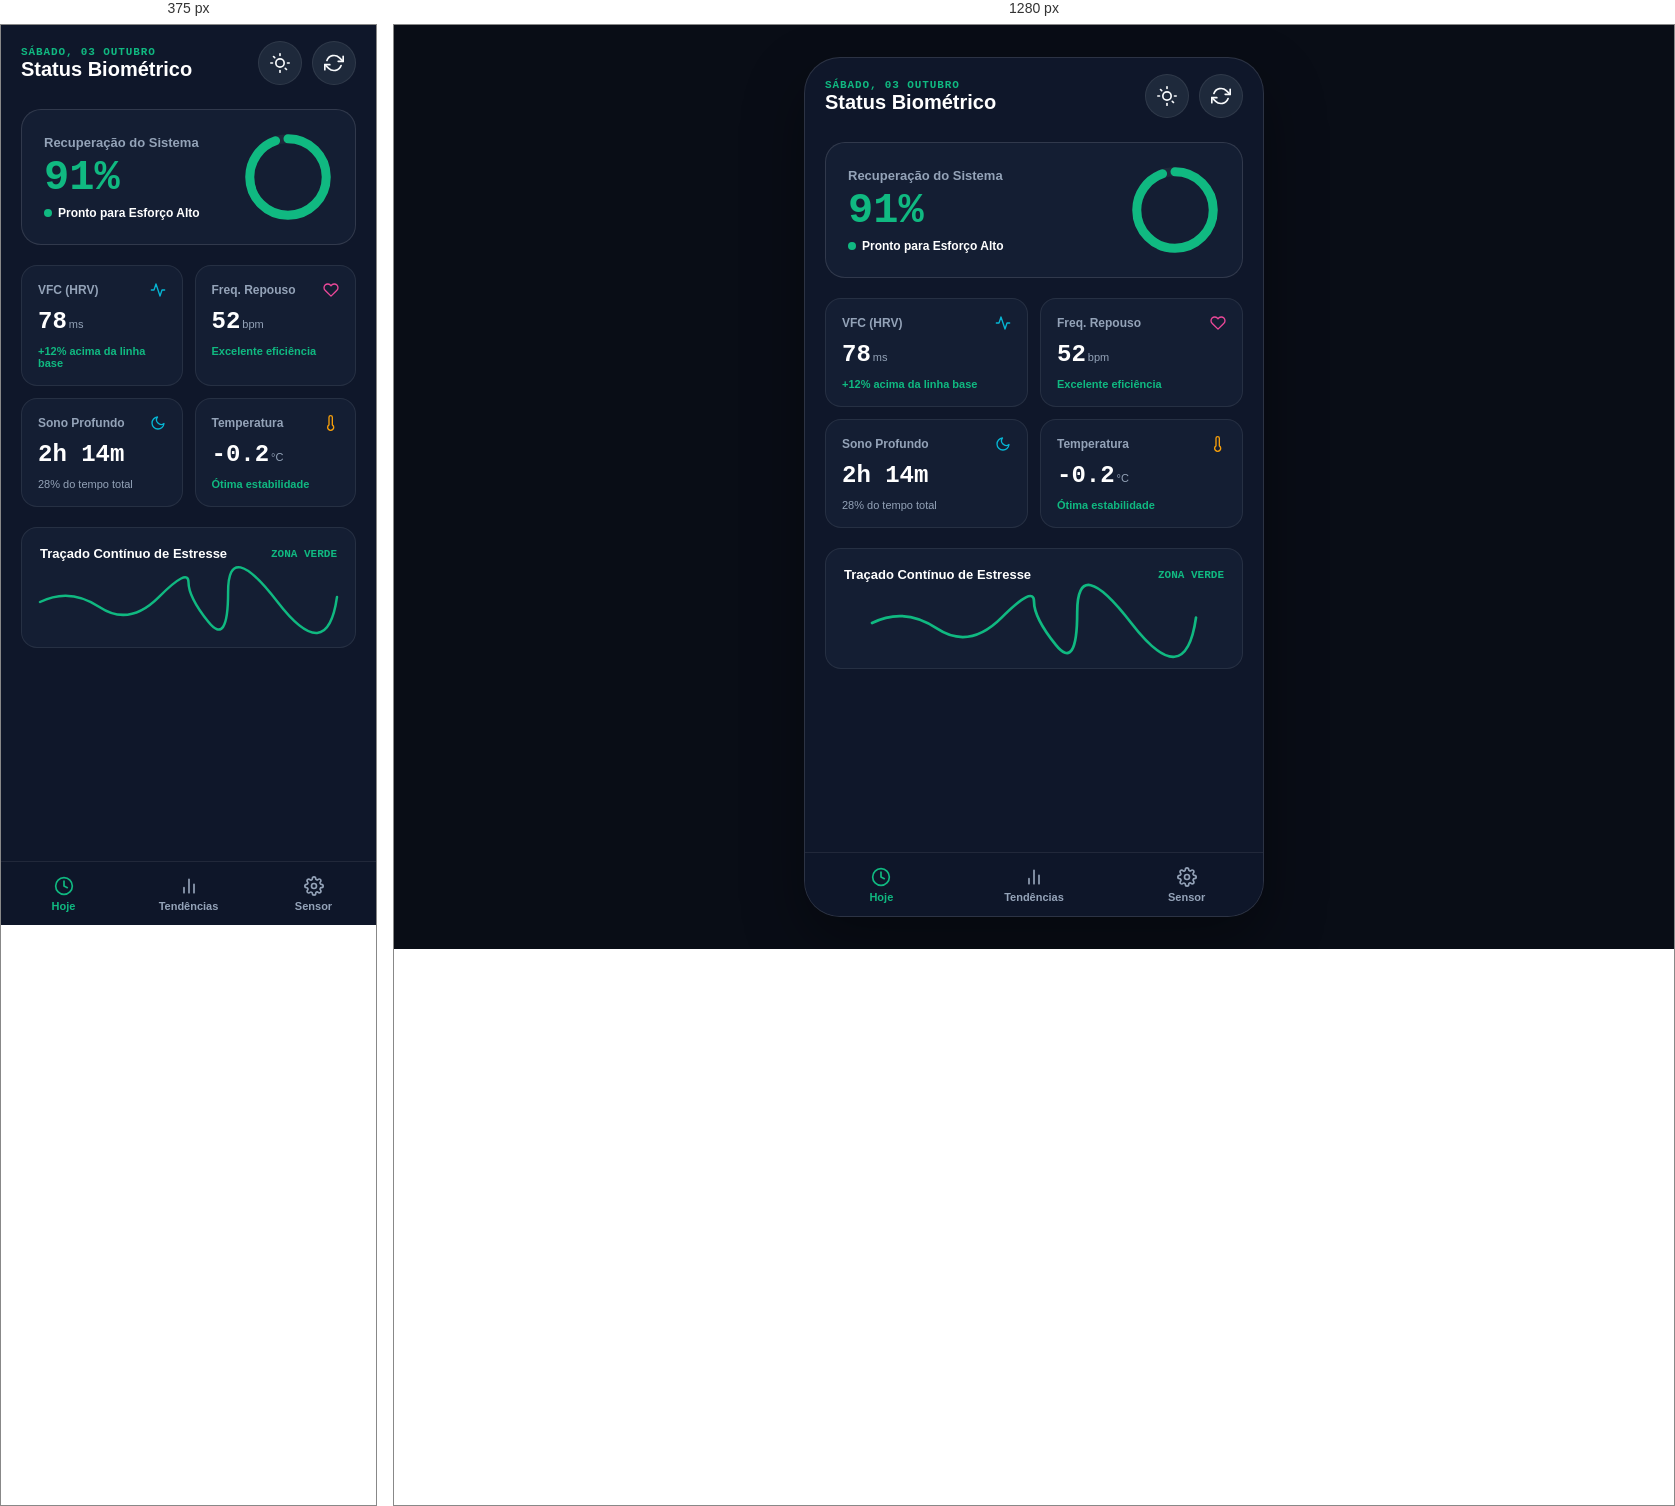
Rendered at 375 px and 1280 px, left to right.

<!-- file: index.html -->
<!DOCTYPE html>
<html lang="pt-BR" data-theme="dark">
<head>
  <meta charset="UTF-8">
  <meta name="viewport" content="width=device-width, initial-scale=1.0, maximum-scale=1.0, user-scalable=no, viewport-fit=cover">
  <title>Aura Health & Biomarkers — Mobile PWA</title>
  <meta name="theme-color" content="#090d16" id="meta-theme-color">
  <style>
    /* ==========================================================================
       CONTRATO DUAL — ARQUÉTIPO MOBILE_CARD_FEED & BIOMARKERS (WHOOP / OURA STYLE)
       Paleta: Emerald Bio, Cyan Vital, Slate Deep | 100% SVG | Safe Areas
       ========================================================================== */
    :root {
      --bg-canvas: #090d16;
      --bg-surface: #0f172a;
      --bg-card: #141e33;
      --bg-pill: #1e293b;
      --bg-tabbar: rgba(15, 23, 42, 0.94);

      --text-main: #f8fafc;
      --text-muted: #94a3b8;
      --text-title: #ffffff;

      --color-vital: #10b981;
      --color-accent: #06b6d4;
      --color-warning: #f59e0b;
      --color-stress: #ec4899;

      --border-subtle: rgba(255, 255, 255, 0.08);
      --border-card: rgba(255, 255, 255, 0.12);

      --touch-target-min: 48px;
      --safe-top: env(safe-area-inset-top, 24px);
      --safe-bottom: env(safe-area-inset-bottom, 20px);

      --font-sans: -apple-system, BlinkMacSystemFont, "Segoe UI", system-ui, sans-serif;
      --font-mono: ui-monospace, SFMono-Regular, Menlo, monospace;
    }

    :root[data-theme="light"],
    body[data-theme="light"] {
      --bg-canvas: #f0fdf4;
      --bg-surface: #ffffff;
      --bg-card: #f8fafc;
      --bg-pill: #e2e8f0;
      --bg-tabbar: rgba(255, 255, 255, 0.96);

      --text-main: #0f172a;
      --text-muted: #64748b;
      --text-title: #0f172a;

      --color-vital: #059669;
      --color-accent: #0891b2;
      --color-warning: #d97706;
      --color-stress: #db2777;

      --border-subtle: #e2e8f0;
      --border-card: #cbd5e1;
    }

    * { box-sizing: border-box; margin: 0; padding: 0; -webkit-tap-highlight-color: transparent; }

    body {
      background: var(--bg-canvas);
      color: var(--text-main);
      font-family: var(--font-sans);
      min-height: 100vh;
      display: flex;
      justify-content: center;
      transition: background 0.15s ease, color 0.15s ease;
    }

    .app-viewport {
      width: 100%;
      min-height: 100vh;
      background: var(--bg-surface);
      display: flex;
      flex-direction: column;
      position: relative;
      padding-top: var(--safe-top);
      padding-bottom: calc(72px + var(--safe-bottom));
      transition: background 0.15s ease;
    }

    @media (min-width: 640px) {
      body { padding: 32px 16px; align-items: center; }
      .app-viewport {
        max-width: 460px;
        min-height: 860px;
        border-radius: 36px;
        border: 1px solid var(--border-card);
        box-shadow: 0 25px 60px rgba(0, 0, 0, 0.35);
        overflow: hidden;
      }
    }

    .app-header {
      padding: 16px 20px 12px;
      display: flex;
      align-items: center;
      justify-content: space-between;
    }

    .date-badge {
      font-size: 11px;
      font-weight: 700;
      text-transform: uppercase;
      letter-spacing: 0.08em;
      color: var(--color-vital);
      font-family: var(--font-mono);
    }

    .header-actions { display: flex; gap: 10px; }

    .btn-circle {
      width: 44px;
      height: 44px;
      border-radius: 50%;
      background: var(--bg-pill);
      border: 1px solid var(--border-subtle);
      color: var(--text-main);
      display: flex;
      align-items: center;
      justify-content: center;
      cursor: pointer;
      transition: transform 0.1s ease;
    }
    .btn-circle:active { transform: scale(0.92); }

    .svg-icon {
      width: 20px;
      height: 20px;
      fill: none;
      stroke: currentColor;
      stroke-width: 2;
      stroke-linecap: round;
      stroke-linejoin: round;
    }

    .app-content {
      flex: 1;
      overflow-y: auto;
      padding: 12px 20px 24px;
      display: flex;
      flex-direction: column;
      gap: 20px;
    }

    /* Anel de Recuperação / Strain Card */
    .recovery-card {
      background: var(--bg-card);
      border: 1px solid var(--border-card);
      border-radius: 20px;
      padding: 22px;
      display: flex;
      align-items: center;
      justify-content: space-between;
    }

    .score-info { display: flex; flex-direction: column; gap: 4px; }
    .score-title { font-size: 13px; font-weight: 600; color: var(--text-muted); }
    .score-val { font-size: 42px; font-weight: 800; font-family: var(--font-mono); color: var(--color-vital); }
    .score-status { font-size: 12px; font-weight: 700; color: var(--text-title); display: flex; align-items: center; gap: 6px; }

    .ring-container {
      width: 90px;
      height: 90px;
      position: relative;
    }

    .ring-svg { transform: rotate(-90deg); width: 100%; height: 100%; }
    .ring-bg { fill: none; stroke: var(--bg-pill); stroke-width: 8; }
    .ring-fill {
      fill: none;
      stroke: var(--color-vital);
      stroke-width: 8;
      stroke-dasharray: 226;
      stroke-dashoffset: 24;
      stroke-linecap: round;
    }

    /* Grid de Métricas Vitais */
    .vital-grid {
      display: grid;
      grid-template-columns: 1fr 1fr;
      gap: 12px;
    }

    .metric-box {
      background: var(--bg-card);
      border: 1px solid var(--border-subtle);
      border-radius: 16px;
      padding: 16px;
      display: flex;
      flex-direction: column;
      gap: 10px;
    }

    .metric-head {
      display: flex;
      align-items: center;
      justify-content: space-between;
      color: var(--text-muted);
    }

    .metric-name { font-size: 12px; font-weight: 600; }
    .metric-num { font-size: 24px; font-weight: 800; font-family: var(--font-mono); color: var(--text-title); }
    .metric-unit { font-size: 11px; color: var(--text-muted); font-weight: 500; margin-left: 2px; }

    /* Gráfico de ECG / VFC Sparkline SVG */
    .timeline-card {
      background: var(--bg-card);
      border: 1px solid var(--border-subtle);
      border-radius: 16px;
      padding: 18px;
      display: flex;
      flex-direction: column;
      gap: 14px;
    }

    .timeline-head {
      display: flex;
      align-items: center;
      justify-content: space-between;
    }

    .sparkline-svg {
      width: 100%;
      height: 54px;
      overflow: visible;
    }

    /* Bottom TabBar */
    .bottom-tabbar {
      position: absolute;
      bottom: 0;
      left: 0;
      width: 100%;
      height: calc(64px + var(--safe-bottom));
      background: var(--bg-tabbar);
      backdrop-filter: blur(16px);
      -webkit-backdrop-filter: blur(16px);
      border-top: 1px solid var(--border-subtle);
      display: flex;
      align-items: center;
      justify-content: space-around;
      padding-bottom: var(--safe-bottom);
      z-index: 100;
    }

    .tab-btn {
      flex: 1;
      height: 48px;
      background: transparent;
      border: none;
      display: flex;
      flex-direction: column;
      align-items: center;
      justify-content: center;
      gap: 4px;
      color: var(--text-muted);
      cursor: pointer;
    }

    .tab-btn.active { color: var(--color-vital); }
    .tab-label { font-size: 11px; font-weight: 600; }
  </style>
</head>
<body>

  <div class="app-viewport">

    <header class="app-header">
      <div>
        <div class="date-badge">Sábado, 03 Outubro</div>
        <h1 style="font-size: 20px; font-weight: 800; color: var(--text-title);">Status Biométrico</h1>
      </div>
      <div class="header-actions">
        <button type="button" class="btn-circle" onclick="alternarTema()" title="Alternar Tema" aria-label="Tema">
          <svg class="svg-icon" id="icon-theme" viewBox="0 0 24 24">
            <circle cx="12" cy="12" r="5"></circle>
            <line x1="12" y1="1" x2="12" y2="3"></line>
            <line x1="12" y1="21" x2="12" y2="23"></line>
            <line x1="4.22" y1="4.22" x2="5.64" y2="5.64"></line>
            <line x1="18.36" y1="18.36" x2="19.78" y2="19.78"></line>
            <line x1="1" y1="12" x2="3" y2="12"></line>
            <line x1="21" y1="12" x2="23" y2="12"></line>
          </svg>
        </button>
        <button type="button" class="btn-circle" title="Sincronizar Sensor" aria-label="Sincronizar">
          <svg class="svg-icon" viewBox="0 0 24 24">
            <polyline points="23 4 23 10 17 10"></polyline>
            <polyline points="1 20 1 14 7 14"></polyline>
            <path d="M3.51 9a9 9 0 0 1 14.85-3.36L23 10M1 14l4.64 4.36A9 9 0 0 0 20.49 15"></path>
          </svg>
        </button>
      </div>
    </header>

    <main class="app-content">

      <!-- Recovery Ring Card -->
      <section class="recovery-card" aria-label="Recuperação Diária">
        <div class="score-info">
          <span class="score-title">Recuperação do Sistema</span>
          <div class="score-val">91%</div>
          <div class="score-status">
            <span style="width: 8px; height: 8px; border-radius: 50%; background: var(--color-vital);"></span>
            Pronto para Esforço Alto
          </div>
        </div>
        <div class="ring-container">
          <svg class="ring-svg" viewBox="0 0 80 80">
            <circle class="ring-bg" cx="40" cy="40" r="34"></circle>
            <circle class="ring-fill" cx="40" cy="40" r="34"></circle>
          </svg>
        </div>
      </section>

      <!-- Grade de Biomarcadores -->
      <section class="vital-grid" aria-label="Biomarcadores Vitais">
        <div class="metric-box">
          <div class="metric-head">
            <span class="metric-name">VFC (HRV)</span>
            <svg class="svg-icon" style="width: 16px; height: 16px; color: var(--color-accent);" viewBox="0 0 24 24">
              <polyline points="22 12 18 12 15 21 9 3 6 12 2 12"></polyline>
            </svg>
          </div>
          <div>
            <span class="metric-num">78</span><span class="metric-unit">ms</span>
          </div>
          <span style="font-size: 11px; color: var(--color-vital); font-weight: 600;">+12% acima da linha base</span>
        </div>

        <div class="metric-box">
          <div class="metric-head">
            <span class="metric-name">Freq. Repouso</span>
            <svg class="svg-icon" style="width: 16px; height: 16px; color: var(--color-stress);" viewBox="0 0 24 24">
              <path d="M20.84 4.61a5.5 5.5 0 0 0-7.78 0L12 5.67l-1.06-1.06a5.5 5.5 0 0 0-7.78 7.78l1.06 1.06L12 21.23l7.78-7.78 1.06-1.06a5.5 5.5 0 0 0 0-7.78z"></path>
            </svg>
          </div>
          <div>
            <span class="metric-num">52</span><span class="metric-unit">bpm</span>
          </div>
          <span style="font-size: 11px; color: var(--color-vital); font-weight: 600;">Excelente eficiência</span>
        </div>

        <div class="metric-box">
          <div class="metric-head">
            <span class="metric-name">Sono Profundo</span>
            <svg class="svg-icon" style="width: 16px; height: 16px; color: var(--color-accent);" viewBox="0 0 24 24">
              <path d="M21 12.79A9 9 0 1 1 11.21 3 7 7 0 0 0 21 12.79z"></path>
            </svg>
          </div>
          <div>
            <span class="metric-num">2h 14m</span>
          </div>
          <span style="font-size: 11px; color: var(--text-muted); font-weight: 500;">28% do tempo total</span>
        </div>

        <div class="metric-box">
          <div class="metric-head">
            <span class="metric-name">Temperatura</span>
            <svg class="svg-icon" style="width: 16px; height: 16px; color: var(--color-warning);" viewBox="0 0 24 24">
              <path d="M14 14.76V3.5a2.5 2.5 0 0 0-5 0v11.26a4.5 4.5 0 1 0 5 0z"></path>
            </svg>
          </div>
          <div>
            <span class="metric-num">-0.2</span><span class="metric-unit">°C</span>
          </div>
          <span style="font-size: 11px; color: var(--color-vital); font-weight: 600;">Ótima estabilidade</span>
        </div>
      </section>

      <!-- Sparkline ECG Contínuo -->
      <section class="timeline-card" aria-label="Eletrocardiograma e Variabilidade">
        <div class="timeline-head">
          <span style="font-size: 13px; font-weight: 700; color: var(--text-title);">Traçado Contínuo de Estresse</span>
          <span style="font-size: 11px; color: var(--color-vital); font-weight: 600; font-family: var(--font-mono);">ZONA VERDE</span>
        </div>
        <svg class="sparkline-svg" viewBox="0 0 300 50">
          <path d="M0,25 Q30,10 60,30 T120,20 T150,5 T170,45 T190,15 T240,25 T300,20" fill="none" stroke="var(--color-vital)" stroke-width="2.5" stroke-linecap="round"></path>
        </svg>
      </section>

    </main>

    <!-- Bottom TabBar -->
    <nav class="bottom-tabbar" aria-label="Navegação Principal">
      <button type="button" class="tab-btn active">
        <svg class="svg-icon" viewBox="0 0 24 24"><circle cx="12" cy="12" r="10"></circle><polyline points="12 6 12 12 16 14"></polyline></svg>
        <span class="tab-label">Hoje</span>
      </button>
      <button type="button" class="tab-btn">
        <svg class="svg-icon" viewBox="0 0 24 24"><path d="M18 20V10M12 20V4M6 20v-6"></path></svg>
        <span class="tab-label">Tendências</span>
      </button>
      <button type="button" class="tab-btn">
        <svg class="svg-icon" viewBox="0 0 24 24"><circle cx="12" cy="12" r="3"></circle><path d="M19.4 15a1.65 1.65 0 0 0 .33 1.82l.06.06a2 2 0 0 1 0 2.83 2 2 0 0 1-2.83 0l-.06-.06a1.65 1.65 0 0 0-1.82-.33 1.65 1.65 0 0 0-1 1.51V21a2 2 0 0 1-2 2 2 2 0 0 1-2-2v-.09A1.65 1.65 0 0 0 9 19.4a1.65 1.65 0 0 0-1.82.33l-.06.06a2 2 0 0 1-2.83 0 2 2 0 0 1 0-2.83l.06-.06a1.65 1.65 0 0 0 .33-1.82 1.65 1.65 0 0 0-1.51-1H3a2 2 0 0 1-2-2 2 2 0 0 1 2-2h.09A1.65 1.65 0 0 0 4.6 9a1.65 1.65 0 0 0-.33-1.82l-.06-.06a2 2 0 0 1 0-2.83 2 2 0 0 1 2.83 0l.06.06a1.65 1.65 0 0 0 1.82.33H9a1.65 1.65 0 0 0 1-1.51V3a2 2 0 0 1 2-2 2 2 0 0 1 2 2v.09a1.65 1.65 0 0 0 1 1.51 1.65 1.65 0 0 0 1.82-.33l.06-.06a2 2 0 0 1 2.83 0 2 2 0 0 1 0 2.83l-.06.06a1.65 1.65 0 0 0-.33 1.82V9a1.65 1.65 0 0 0 1.51 1H21a2 2 0 0 1 2 2 2 2 0 0 1-2 2h-.09a1.65 1.65 0 0 0-1.51 1z"></path></svg>
        <span class="tab-label">Sensor</span>
      </button>
    </nav>

  </div>

  <script>
    function alternarTema() {
      const html = document.documentElement;
      const temaAtual = html.getAttribute('data-theme') || 'dark';
      const novoTema = temaAtual === 'dark' ? 'light' : 'dark';
      html.setAttribute('data-theme', novoTema);

      const meta = document.getElementById('meta-theme-color');
      if (meta) meta.setAttribute('content', novoTema === 'dark' ? '#090d16' : '#f0fdf4');

      const icon = document.getElementById('icon-theme');
      if (icon) {
        if (novoTema === 'light') {
          icon.innerHTML = '<path d="M21 12.79A9 9 0 1 1 11.21 3 7 7 0 0 0 21 12.79z"></path>';
        } else {
          icon.innerHTML = '<circle cx="12" cy="12" r="5"></circle><line x1="12" y1="1" x2="12" y2="3"></line><line x1="12" y1="21" x2="12" y2="23"></line><line x1="4.22" y1="4.22" x2="5.64" y2="5.64"></line><line x1="18.36" y1="18.36" x2="19.78" y2="19.78"></line><line x1="1" y1="12" x2="3" y2="12"></line><line x1="21" y1="12" x2="23" y2="12"></line>';
        }
      }
    }
  </script>

</body>
</html>